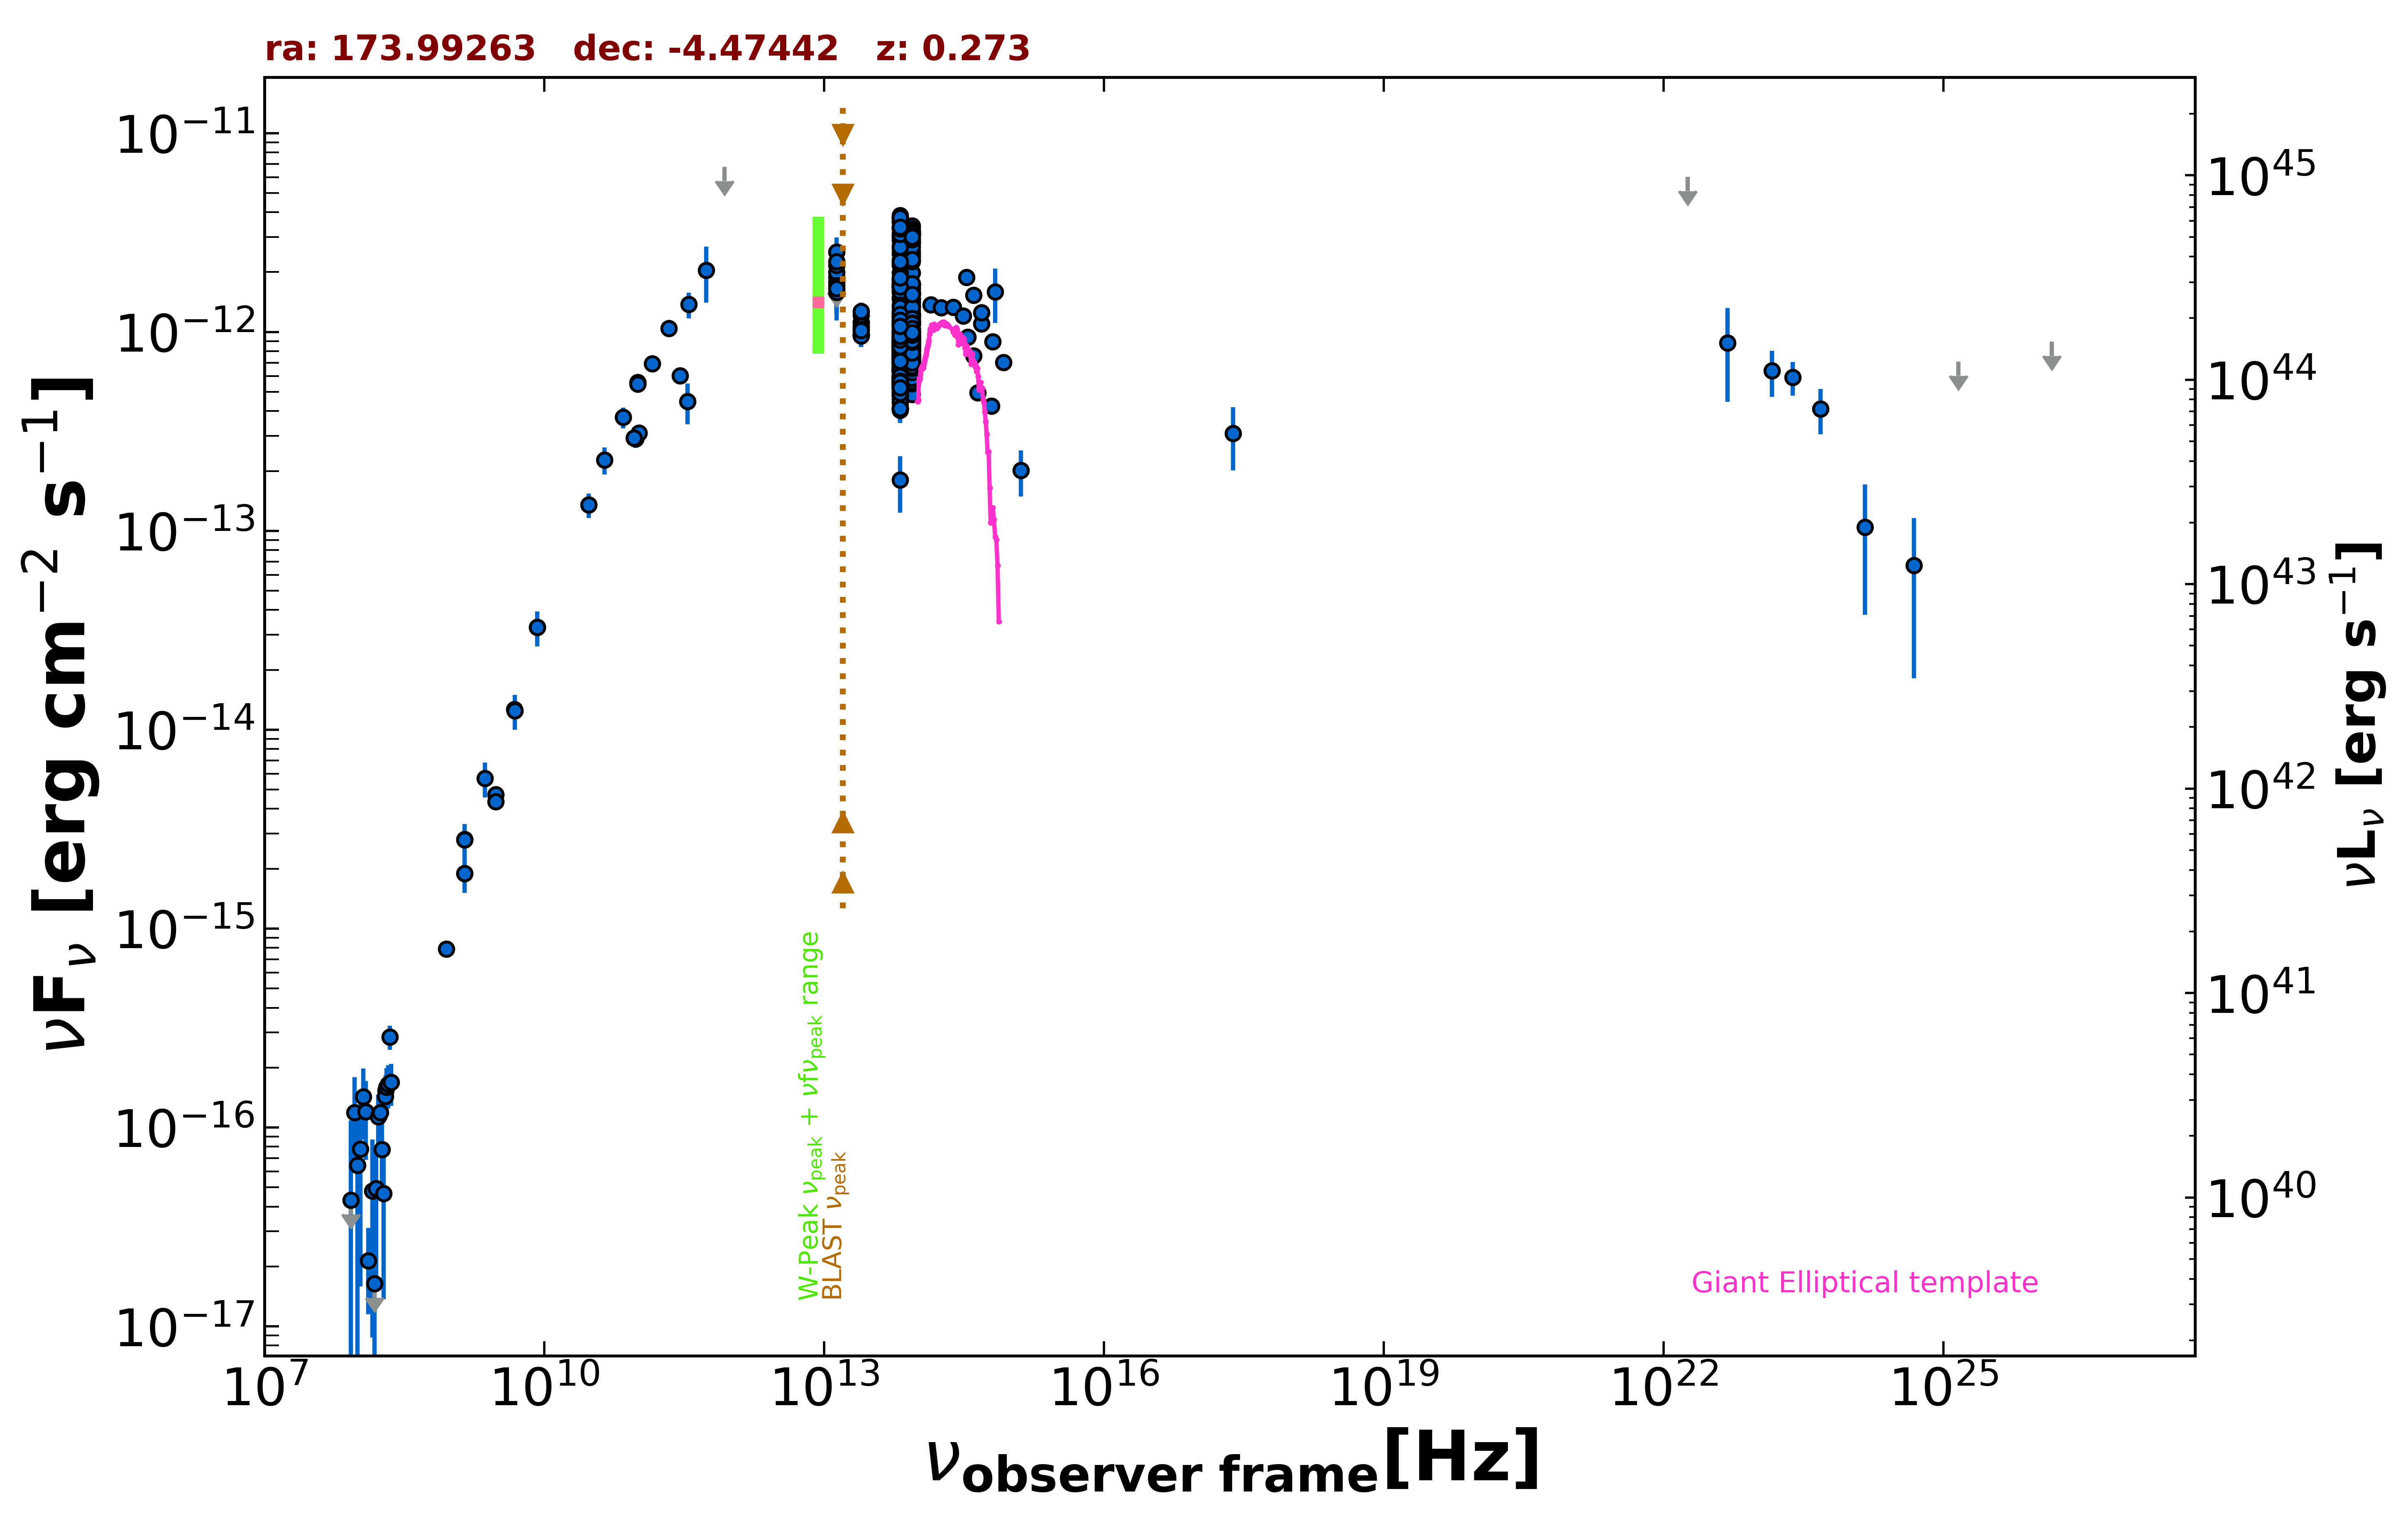

The file beside this chart, header and first rows:
freq., flux, err_flux, MJD_start, MJD_end, flag, catalog, reference
1.400e+09, 1.896e-15, 2.000e-18, 55000, 55000, , FIRST, White et al. 1997  ApJ  475 479
1.400e+09, 2.803e-15, 8.400e-17, 55000, 55000, , NVSS, Condon et al. 1998  AJ  115  1693
8.870e+08, 7.885e-16, 5.945e-17, 55000, 55000, , RACS, Hale et al. 2021  PASA  38  e058
3.000e+09, 4.727e-15, 3.150e-17, 55000, 55000, , VLASSQL, Gordon et al. 2021  ApJS  255  30
3.000e+09, 4.355e-15, 1.050e-17, 55000, 55000, , VLASSQL, Gordon et al. 2021  ApJS  255  30
2.418e+17, 3.093e-13, 1.080e-13, 55000, 55000, , RASS, Boller et al. 2016  A&A  103  1
8.400e+09, 3.278e-14, 0.000e+00, 55000, 55000, , CRATES, Healey et al. 2007  ApJS  171  61
4.800e+09, 1.267e-14, 8.150e-16, 55000, 55000, , PMN, Griffith et al. 1993-1996  VizieR  VIII/…
2.850e+11, 6.041e-13, 5.700e-14, 56920, 56920, , ALMA, Bonato et al. 2019  MNRAS  485  1188
9.504e+10, 2.899e-13, 2.850e-14, 56920, 56920, , ALMA, Bonato et al. 2019  MNRAS  485  1188
3.435e+11, 4.465e-13, 1.031e-13, 57677, 57677, , ALMA, Bonato et al. 2019  MNRAS  485  1188
1.035e+11, 3.105e-13, 3.105e-14, 57677, 57677, , ALMA, Bonato et al. 2019  MNRAS  485  1188
9.150e+10, 2.928e-13, 2.750e-14, 57677, 57677, , ALMA, Bonato et al. 2019  MNRAS  485  1188
1.000e+11, 5.583e-13, 4.770e-14, 55000, 55000, , PCCS2100, GHz The Planck Collaboration 2018  A&A  …
3.000e+10, 1.351e-13, 1.900e-14, 55000, 55000, , PCNT, The Planck Collaboration 2018  A&A  619 …
4.400e+10, 2.270e-13, 3.540e-14, 55000, 55000, , PCNT, The Planck Collaboration 2018  A&A  619 …
7.000e+10, 3.721e-13, 4.415e-14, 55000, 55000, , PCNT, The Planck Collaboration 2018  A&A  619 …
1.000e+11, 5.465e-13, 2.930e-14, 55000, 55000, , PCNT, The Planck Collaboration 2018  A&A  619 …
1.430e+11, 6.918e-13, 4.715e-14, 55000, 55000, , PCNT, The Planck Collaboration 2018  A&A  619 …
2.170e+11, 1.043e-12, 7.980e-14, 55000, 55000, , PCNT, The Planck Collaboration 2018  A&A  619 …
3.530e+11, 1.375e-12, 2.045e-13, 55000, 55000, , PCNT, The Planck Collaboration 2018  A&A  619 …
5.450e+11, 2.044e-12, 6.410e-13, 55000, 55000, , PCNT, The Planck Collaboration 2018  A&A  619 …
8.570e+11, 6.756e-12, 0.000e+00, 55000, 55000, UL, PCNT, The Planck Collaboration 2018  A&A  619 …
1.389e+14, 1.371e-12, 1.175e-13, 55000, 55000, , 2MASS, Skrutskie et al. 2006  AJ  131  1163
1.804e+14, 1.323e-12, 1.160e-13, 55000, 55000, , 2MASS, Skrutskie et al. 2006  AJ  131  1163
2.427e+14, 1.333e-12, 1.055e-13, 55000, 55000, , 2MASS, Skrutskie et al. 2006  AJ  131  1163
8.817e+13, 1.458e-12, 4.000e-15, 55000, 55000, , UNWISE, Schlafly et al. 2019  ApJS  240  30
6.517e+13, 1.488e-12, 6.000e-15, 55000, 55000, , UNWISE, Schlafly et al. 2019  ApJS  240  30
8.817e+13, 1.983e-12, 4.400e-14, 55000, 55000, , WISE, Wright et al. 2010  AJ  140  1868
6.517e+13, 2.169e-12, 4.600e-14, 55000, 55000, , WISE, Wright et al. 2010  AJ  140  1868
2.498e+13, 1.059e-12, 4.750e-14, 55000, 55000, , WISE, Wright et al. 2010  AJ  140  1868
1.363e+13, 1.776e-12, 1.840e-13, 55000, 55000, , WISE, Wright et al. 2010  AJ  140  1868
8.817e+13, 1.128e-12, 4.050e-14, 57182, 57182, , NEOWISE, Mainzer et al. 2014  ApJ  792  30
6.517e+13, 1.116e-12, 4.850e-14, 57182, 57182, , NEOWISE, Mainzer et al. 2014  ApJ  792  30
8.817e+13, 1.187e-12, 4.600e-14, 57183, 57183, , NEOWISE, Mainzer et al. 2014  ApJ  792  30
6.517e+13, 1.149e-12, 5.950e-14, 57183, 57183, , NEOWISE, Mainzer et al. 2014  ApJ  792  30
8.817e+13, 1.018e-12, 4.795e-14, 57183, 57183, , NEOWISE, Mainzer et al. 2014  ApJ  792  30
6.517e+13, 1.191e-12, 5.300e-14, 57183, 57183, , NEOWISE, Mainzer et al. 2014  ApJ  792  30
8.817e+13, 1.210e-12, 4.900e-14, 57182, 57182, , NEOWISE, Mainzer et al. 2014  ApJ  792  30
6.517e+13, 1.224e-12, 6.200e-14, 57182, 57182, , NEOWISE, Mainzer et al. 2014  ApJ  792  30
8.817e+13, 1.226e-12, 4.150e-14, 57182, 57182, , NEOWISE, Mainzer et al. 2014  ApJ  792  30
6.517e+13, 1.106e-12, 4.800e-14, 57182, 57182, , NEOWISE, Mainzer et al. 2014  ApJ  792  30
8.817e+13, 1.215e-12, 4.350e-14, 57182, 57182, , NEOWISE, Mainzer et al. 2014  ApJ  792  30
6.517e+13, 1.189e-12, 5.800e-14, 57182, 57182, , NEOWISE, Mainzer et al. 2014  ApJ  792  30
8.817e+13, 1.560e-12, 5.050e-14, 57183, 57183, , NEOWISE, Mainzer et al. 2014  ApJ  792  30
6.517e+13, 1.469e-12, 5.100e-14, 57183, 57183, , NEOWISE, Mainzer et al. 2014  ApJ  792  30
8.817e+13, 1.232e-12, 4.550e-14, 57183, 57183, , NEOWISE, Mainzer et al. 2014  ApJ  792  30
6.517e+13, 1.075e-12, 6.650e-14, 57183, 57183, , NEOWISE, Mainzer et al. 2014  ApJ  792  30
8.817e+13, 1.195e-12, 4.150e-14, 57182, 57182, , NEOWISE, Mainzer et al. 2014  ApJ  792  30
6.517e+13, 1.183e-12, 5.000e-14, 57182, 57182, , NEOWISE, Mainzer et al. 2014  ApJ  792  30
8.817e+13, 1.350e-12, 4.100e-14, 57183, 57183, , NEOWISE, Mainzer et al. 2014  ApJ  792  30
6.517e+13, 1.271e-12, 5.150e-14, 57183, 57183, , NEOWISE, Mainzer et al. 2014  ApJ  792  30
8.817e+13, 1.113e-12, 3.900e-14, 57183, 57183, , NEOWISE, Mainzer et al. 2014  ApJ  792  30
6.517e+13, 1.094e-12, 4.700e-14, 57183, 57183, , NEOWISE, Mainzer et al. 2014  ApJ  792  30
8.817e+13, 1.132e-12, 4.050e-14, 57182, 57182, , NEOWISE, Mainzer et al. 2014  ApJ  792  30
6.517e+13, 1.194e-12, 5.750e-14, 57182, 57182, , NEOWISE, Mainzer et al. 2014  ApJ  792  30
8.817e+13, 6.535e-13, 4.635e-14, 57739, 57739, , NEOWISE, Mainzer et al. 2014  ApJ  792  30
6.517e+13, 7.868e-13, 5.660e-14, 57739, 57739, , NEOWISE, Mainzer et al. 2014  ApJ  792  30
8.817e+13, 9.180e-13, 3.805e-14, 57739, 57739, , NEOWISE, Mainzer et al. 2014  ApJ  792  30
6.517e+13, 8.103e-13, 5.605e-14, 57739, 57739, , NEOWISE, Mainzer et al. 2014  ApJ  792  30
... 518 more rows
